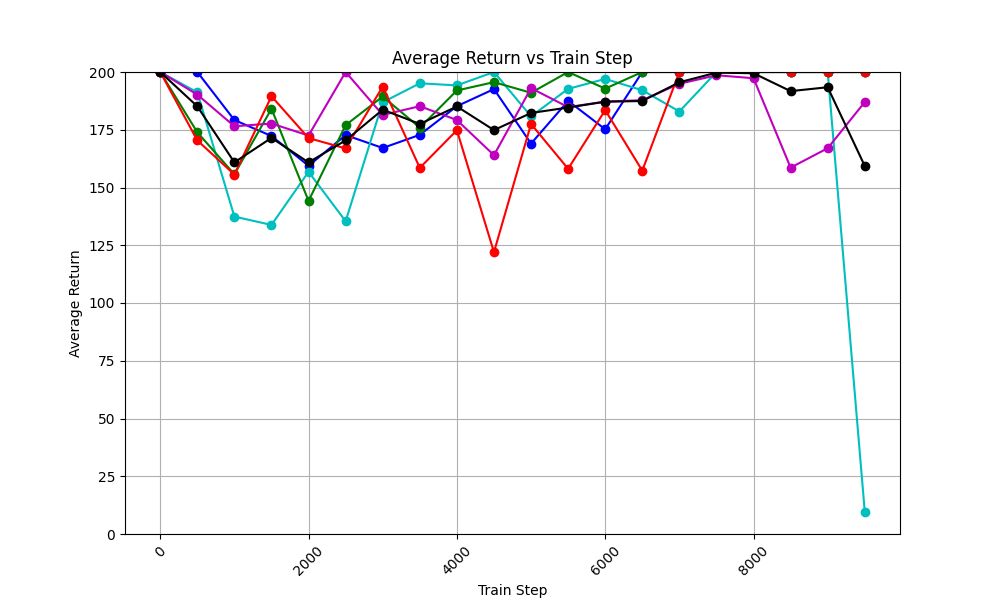

The file beside this chart, header and first rows:
time_step, avg_return_0, avg_return_1, avg_return_2, avg_return_3, avg_return_4, avg_of_avg_returns
0, 200.0, 200.0, 200.0, 200.0, 200.0, 200.0
500, 200.0, 191.2, 173.9, 190.2, 170.4, 185.1
1000, 179.2, 137.4, 155.7, 176.5, 155.6, 160.9
1500, 172.3, 133.8, 184.1, 177.7, 189.5, 171.5
2000, 159.4, 156.8, 144.2, 172.5, 171.4, 160.9
2500, 172.7, 135.4, 177.0, 200.0, 166.9, 170.4
3000, 167.1, 186.9, 189.4, 181.4, 193.7, 183.7
3500, 172.8, 195.1, 175.9, 185.2, 158.5, 177.5
4000, 185.2, 194.2, 192.0, 179.2, 174.8, 185.1
4500, 192.6, 200.0, 195.6, 164.0, 122.0, 174.8
5000, 169.0, 180.8, 191.0, 193.0, 177.5, 182.3
5500, 187.5, 192.7, 200.0, 184.8, 158.1, 184.6
6000, 175.2, 197.0, 192.8, 187.2, 183.5, 187.1
6500, 200.0, 192.1, 200.0, 187.8, 157.3, 187.4
7000, 200.0, 182.9, 200.0, 194.9, 200.0, 195.6
7500, 200.0, 200.0, 200.0, 198.6, 200.0, 199.7
8000, 200.0, 200.0, 200.0, 197.3, 200.0, 199.5
8500, 200.0, 200.0, 200.0, 158.6, 200.0, 191.7
9000, 200.0, 200.0, 200.0, 167.0, 200.0, 193.4
9500, 200.0, 9.6, 200.0, 187.0, 200.0, 159.3
